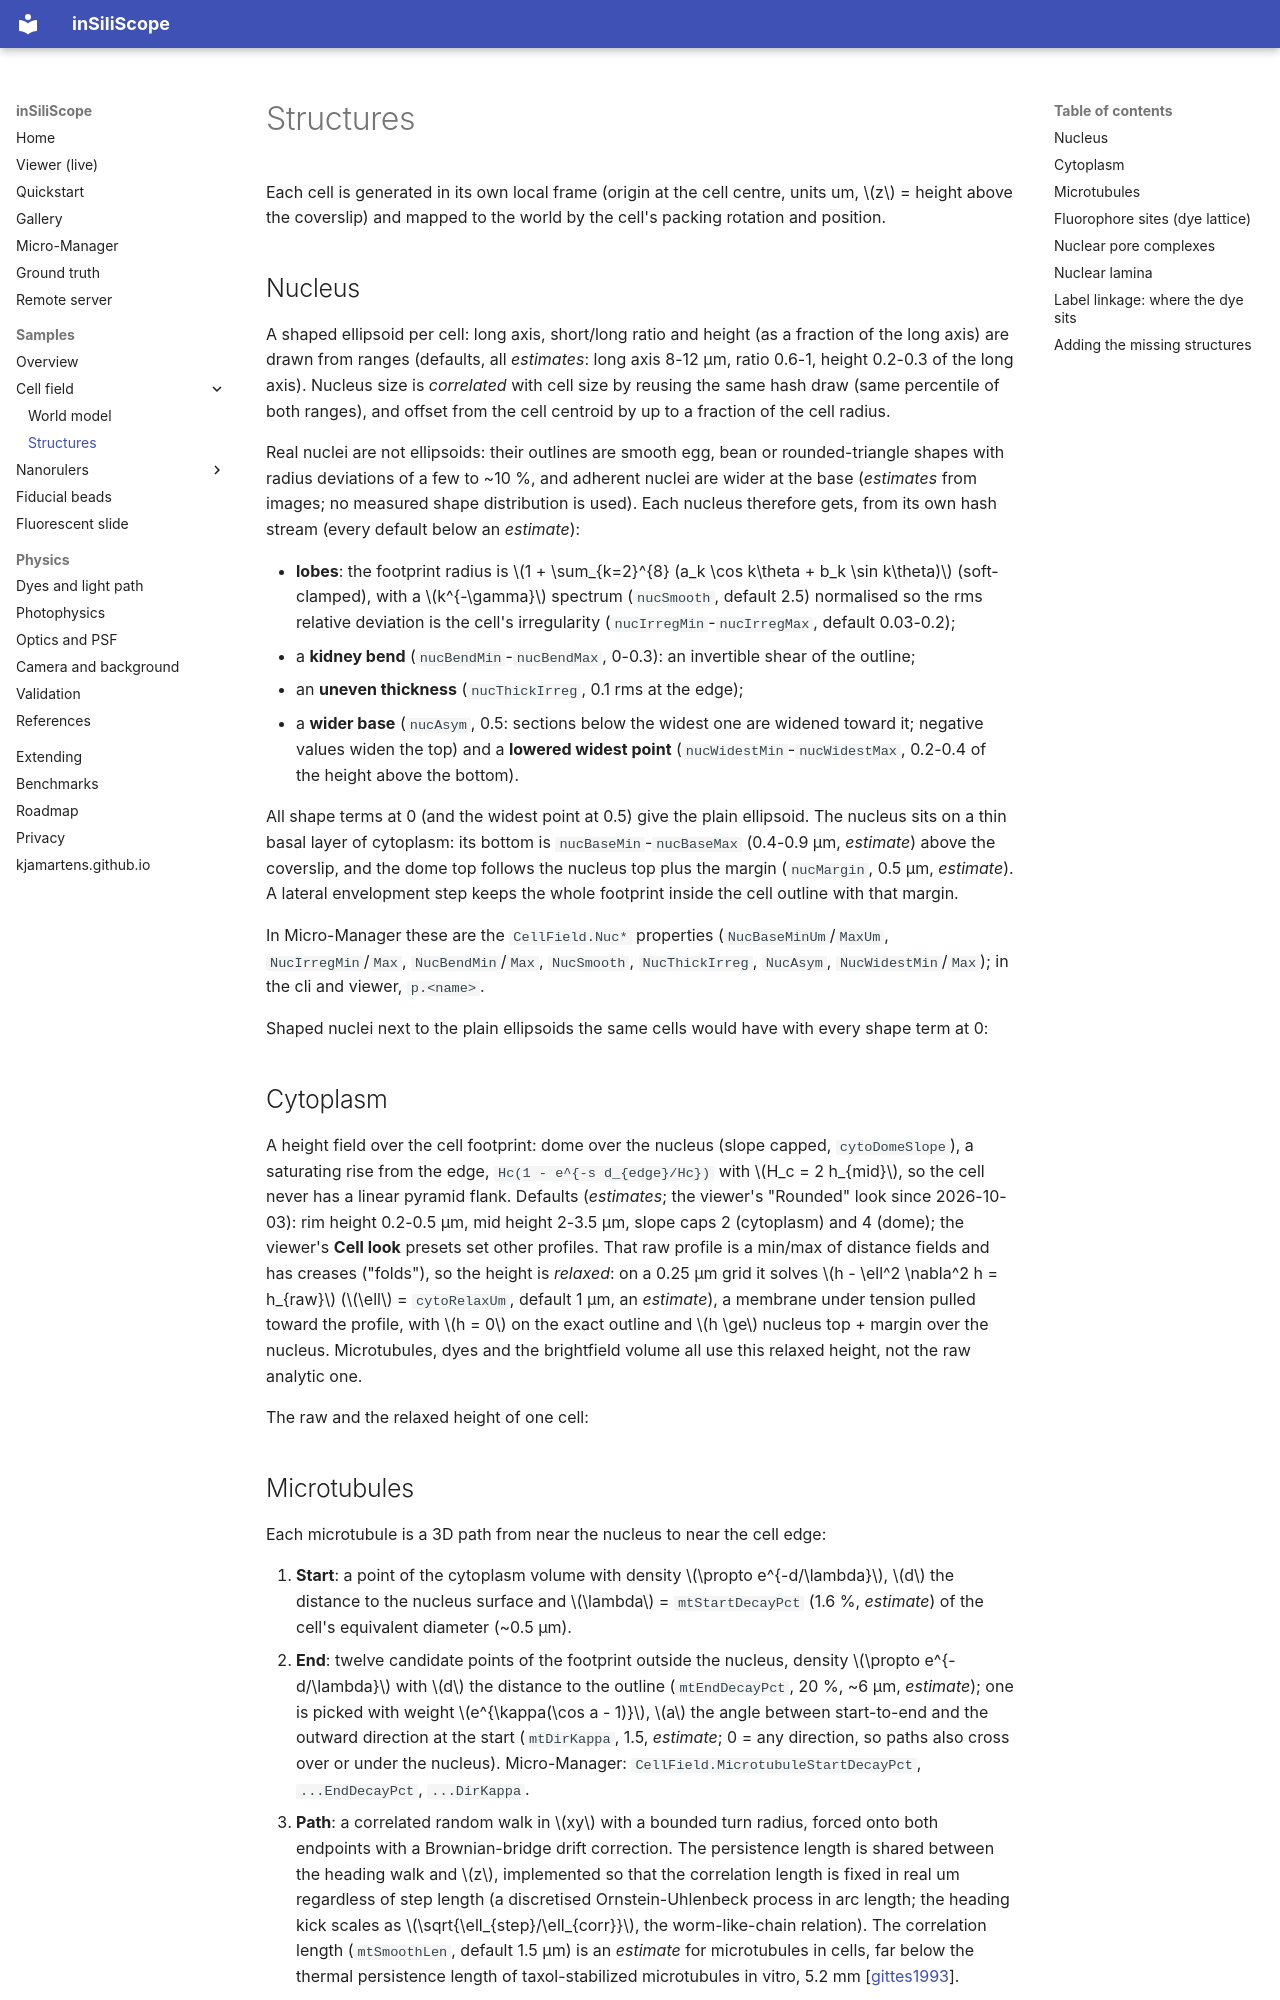

repository: kjamartens/inSiliScope · page: samples/cell-field/structures/index.html · generator: mkdocs

# Structures

Each cell is generated in its own local frame (origin at the cell centre, units um, \(z\) = height above the coverslip)
and mapped to the world by the cell's packing rotation and position.

## Nucleus

A shaped ellipsoid per cell: long axis, short/long ratio and height (as a fraction of the long axis) are drawn from ranges
(defaults, all *estimates*: long axis 8-12 µm, ratio 0.6-1, height 0.2-0.3 of the long axis). Nucleus size is *correlated*
with cell size by reusing the same hash draw (same percentile of both ranges), and offset from the cell centroid by up to
a fraction of the cell radius.

Real nuclei are not ellipsoids: their outlines are smooth egg, bean or rounded-triangle shapes with radius deviations of
a few to ~10 %, and adherent nuclei are wider at the base (*estimates* from images; no measured shape distribution is
used). Each nucleus therefore gets, from its own hash stream (every default below an *estimate*):

- **lobes**: the footprint radius is \(1 + \sum_{k=2}^{8} (a_k \cos k\theta + b_k \sin k\theta)\) (soft-clamped), with a
  \(k^{-\gamma}\) spectrum (`nucSmooth`, default 2.5) normalised so the rms relative deviation is the cell's
  irregularity (`nucIrregMin`-`nucIrregMax`, default 0.03-0.2);
- a **kidney bend** (`nucBendMin`-`nucBendMax`, 0-0.3): an invertible shear of the outline;
- an **uneven thickness** (`nucThickIrreg`, 0.1 rms at the edge);
- a **wider base** (`nucAsym`, 0.5: sections below the widest one are widened toward it; negative values widen the top)
  and a **lowered widest point** (`nucWidestMin`-`nucWidestMax`, 0.2-0.4 of the height above the bottom).

All shape terms at 0 (and the widest point at 0.5) give the plain ellipsoid. The nucleus sits on a thin basal layer of
cytoplasm: its bottom is `nucBaseMin`-`nucBaseMax` (0.4-0.9 µm, *estimate*) above the coverslip, and the dome top follows
the nucleus top plus the margin (`nucMargin`, 0.5 µm, *estimate*). A lateral envelopment step keeps the whole footprint
inside the cell outline with that margin.

In Micro-Manager these are the `CellField.Nuc*` properties (`NucBaseMinUm`/`MaxUm`, `NucIrregMin`/`Max`,
`NucBendMin`/`Max`, `NucSmooth`, `NucThickIrreg`, `NucAsym`, `NucWidestMin`/`Max`); in the cli and viewer, `p.<name>`.

Shaped nuclei next to the plain ellipsoids the same cells would have with every shape term at 0:

<!-- fig:struct-nucleus -->

## Cytoplasm

A height field over the cell footprint: dome over the nucleus (slope capped, `cytoDomeSlope`), a saturating rise from the
edge, `Hc(1 - e^{-s d_{edge}/Hc})` with \(H_c = 2 h_{mid}\), so the cell never has a linear pyramid flank. Defaults
(*estimates*; the viewer's "Rounded" look since 2026-10-03): rim height 0.2-0.5 µm, mid height 2-3.5 µm, slope caps 2
(cytoplasm) and 4 (dome); the viewer's **Cell look** presets set other profiles. That raw
profile is a min/max of distance fields and has creases ("folds"), so the height is *relaxed*: on a 0.25 µm grid it solves
\(h - \ell^2 \nabla^2 h = h_{raw}\) (\(\ell\) = `cytoRelaxUm`, default 1 µm, an *estimate*), a membrane under tension
pulled toward the profile, with \(h = 0\) on the exact outline and \(h \ge\) nucleus top + margin over the nucleus.
Microtubules, dyes and the brightfield volume all use this relaxed height, not the raw analytic one.

The raw and the relaxed height of one cell:

<!-- fig:struct-cytoplasm -->
